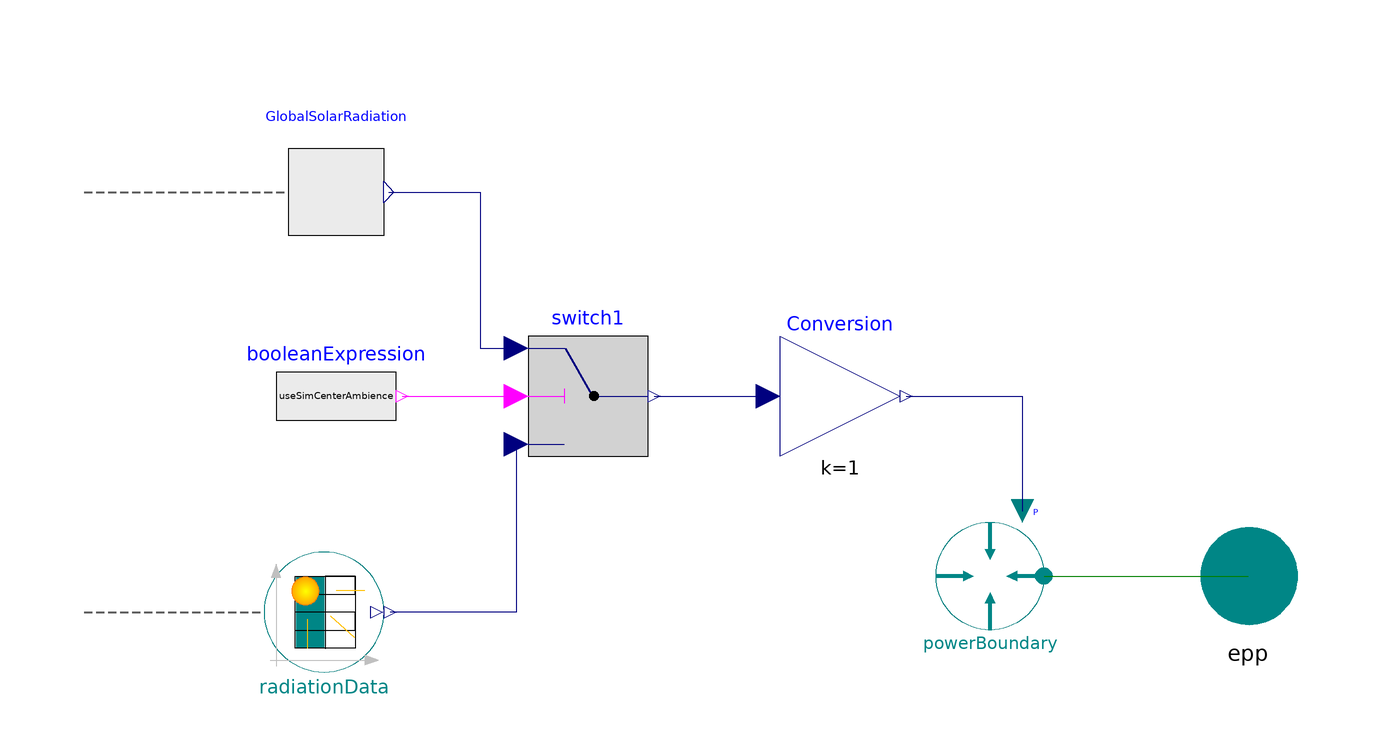

This picture is the connection diagram that the Modelica source below describes through its graphical annotations.

model PhotovoltaicPlant "Simple efficiency-based PV model with constant efficiency and depending on global solar radiation"



//________________________________________________________________________________//
// Component of the TransiEnt Library, version: 2.0.1                             //
//                                                                                //
// Licensed by Hamburg University of Technology under the 3-BSD-clause.           //
// Copyright 2021, Hamburg University of Technology.                              //
//________________________________________________________________________________//
//                                                                                //
// TransiEnt.EE, ResiliEntEE, IntegraNet and IntegraNet II are research projects  //
// supported by the German Federal Ministry of Economics and Energy               //
// (FKZ 03ET4003, 03ET4048, 0324027 and 03EI1008).                                //
// The TransiEnt Library research team consists of the following project partners://
// Institute of Engineering Thermodynamics (Hamburg University of Technology),    //
// Institute of Energy Systems (Hamburg University of Technology),                //
// Institute of Electrical Power and Energy Technology                            //
// (Hamburg University of Technology)                                             //
// Fraunhofer Institute for Environmental, Safety, and Energy Technology UMSICHT, //
// Gas- und Wärme-Institut Essen						  //
// and                                                                            //
// XRG Simulation GmbH (Hamburg, Germany).                                        //
//________________________________________________________________________________//





  // _____________________________________________
  //
  //          Imports and Class Hierarchy
  // _____________________________________________

  import TransiEnt;
  extends Base.PartialPhotovoltaicModule;
  //  extends Basics.Tables.GenericDataTable(relativepath="ambient/GHI_Hamburg_3600s_TMY.txt",
  //      datasource=DataPrivacy.isPublic);

  // _____________________________________________
  //
  //                   Parameters
  // _____________________________________________

  parameter SI.Area A_module=1 "PV Module surface";
  parameter SI.Efficiency eta=0.2
    "Total efficiency from radiation to power output";

  parameter Boolean useSimCenterAmbience=true
    "Gets radiation data from SimCenter" annotation (
    Evaluate=true,
    HideResult=true,
    choices(__Dymola_checkBox=true));

  //  parameter String radiationData=Modelica.Utilities.Files.loadResource("modelica://TransiEnt/Tables/ambient/Radiation_PVModule_TRY-Koeln_Az=0_Tilt=35.txt")
  //    annotation (choices(choice=Modelica.Utilities.Files.loadResource("modelica://TransiEnt/Tables/ambient/Radiation_PVModule_TRY-Koeln_Az=0_Tilt=35.txt")),
  //     Dialog(enable=not useSimCenterAmbience));

  // _____________________________________________
  //
  //                Complex Components
  // _____________________________________________

  outer TransiEnt.SimCenter simCenter;

  // _____________________________________________
  //
  //                    Variables
  // _____________________________________________


  replaceable TransiEnt.Components.Boundaries.Electrical.ActivePower.Power
    powerBoundary(change_sign=true) constrainedby TransiEnt.Components.Boundaries.Electrical.Base.PartialModelPowerBoundary
    "Choice of power boundary model. The power boundary model must match the power port."
    annotation (
    Dialog(group="Replaceable Components"),
    choices(
      choice(redeclare
          TransiEnt.Components.Boundaries.Electrical.ActivePower.Power
          powerBoundary(change_sign=true) "P-Boundary for ActivePowerPort"),
      choice(redeclare
          TransiEnt.Components.Boundaries.Electrical.ApparentPower.ApparentPower
          powerBoundary(
          useInputConnectorP=true,
          useInputConnectorQ=false,
          useCosPhi=true,
          cosphi_boundary=1,
          change_sign=true) "PQ-Boundary for ApparentPowerPort"),
      choice(redeclare
          TransiEnt.Components.Boundaries.Electrical.ComplexPower.PQBoundary
          powerBoundary(
          useInputConnectorQ=false,
          cosphi_boundary=1,
          change_sign=true) "PQ-Boundary for ComplexPowerPort"),
      choice(redeclare
          TransiEnt.Components.Boundaries.Electrical.ApparentPower.PowerVoltage
          powerBoundary(
          Use_input_connector_v=false,
          v_boundary=simCenter.v_n,
          change_sign=true) "PV-Boundary for ApparentPowerPort"),
      choice(redeclare
          TransiEnt.Components.Boundaries.Electrical.ComplexPower.PVBoundary
          powerBoundary(
          v_gen=simCenter.v_n,
          useInputConnectorP=true,
          change_sign=true) "PV-Boundary for ComplexPowerPort")),
    Placement(transformation(extent={{66,-9},{48,9}})));
  replaceable TransiEnt.Basics.Tables.Ambient.GHI_Hamburg_3600s_2012_TMY
    radiationData constrainedby TransiEnt.Components.Boundaries.Ambient.Base.PartialGlobalSolarRadiation
    "Choice of radiation data table" annotation (
    Dialog(group="Replaceable Components", enable=not useSimCenterAmbience),
    choicesAllMatching=true,
    Placement(transformation(extent={{-64,-16},{-44,4}}), iconTransformation(
          extent={{90,-10},{110,10}})));
  Modelica.Blocks.Sources.RealExpression GlobalSolarRadiation(y=simCenter.ambientConditions.globalSolarRadiation.value)
    annotation (Placement(transformation(extent={{-60,46},{-44,82}})));
  Modelica.Blocks.Math.Gain Conversion(k(unit="m2", value=A_module*eta))
    annotation (Placement(transformation(extent={{22,20},{42,40}})));
  Modelica.Blocks.Logical.Switch switch1
    annotation (Placement(transformation(extent={{-20,20},{0,40}})));
  Modelica.Blocks.Sources.BooleanExpression booleanExpression(y=
        useSimCenterAmbience)
    annotation (Placement(transformation(extent={{-62,20},{-42,40}})));
equation

  connect(powerBoundary.epp, epp) annotation (Line(
      points={{66,0},{74,0},{74,0},{100,0}},
      color={0,127,0},
      smooth=Smooth.None));
  connect(Conversion.y, powerBoundary.P_el_set)
    annotation (Line(points={{43,30},{62.4,30},{62.4,10.8}}, color={0,0,127}));
  connect(switch1.y, Conversion.u)
    annotation (Line(points={{1,30},{20,30}}, color={0,0,127}));
  connect(booleanExpression.y, switch1.u2)
    annotation (Line(points={{-41,30},{-22,30}}, color={255,0,255}));
  connect(GlobalSolarRadiation.y, switch1.u1) annotation (Line(points={{-43.2,64},
          {-28,64},{-28,38},{-22,38}}, color={0,0,127}));
  connect(switch1.u3, radiationData.y1)
    annotation (Line(points={{-22,22},{-22,-6},{-43,-6}}, color={0,0,127}));
  annotation (
    Icon(coordinateSystem(preserveAspectRatio=false, extent={{-100,-100},{100,100}}),
        graphics),
    Diagram(coordinateSystem(preserveAspectRatio=false, extent={{-100,-100},{100,
            100}}), graphics={Line(
          points={{-94,64},{-60,64}},
          color={95,95,95},
          smooth=Smooth.None,
          pattern=LinePattern.Dash,
          thickness=0.5), Line(
          points={{-94,-6},{-60,-6}},
          color={95,95,95},
          smooth=Smooth.None,
          pattern=LinePattern.Dash,
          thickness=0.5)}),
    Documentation(info="<html>
<p><b><span style=\"font-family: MS Shell Dlg 2; color: #008000;\">1. Purpose of model</span></b></p>
<p>Simple efficiency-based PV model with constant efficiency and depending on global solar radiation.</p>
<p><b><span style=\"font-family: MS Shell Dlg 2; color: #008000;\">2. Level of detail, physical effects considered, and physical insight</span></b></p>
<p><span style=\"font-family: MS Shell Dlg 2;\">L1E (defined in the CodingConventions)</span></p>
<p><b><span style=\"font-family: MS Shell Dlg 2; color: #008000;\">3. Limits of validity </span></b></p>
<p><span style=\"font-family: MS Shell Dlg 2;\">(no remarks)</span></p>
<p><b><span style=\"font-family: MS Shell Dlg 2; color: #008000;\">4. Interfaces</span></b></p>
<p>epp: electric power port</p>
<p><b><span style=\"font-family: MS Shell Dlg 2; color: #008000;\">5. Nomenclature</span></b></p>
<p><span style=\"font-family: MS Shell Dlg 2;\">(no remarks)</span></p>
<p><b><span style=\"font-family: MS Shell Dlg 2; color: #008000;\">6. Governing Equations</span></b></p>
<p><span style=\"font-family: MS Shell Dlg 2;\">(no remarks)</span></p>
<p><b><span style=\"font-family: MS Shell Dlg 2; color: #008000;\">7. Remarks for Usage</span></b></p>
<p><span style=\"font-family: MS Shell Dlg 2;\">(no remarks)</span></p>
<p><b><span style=\"font-family: MS Shell Dlg 2; color: #008000;\">8. Validation</span></b></p>
<p><span style=\"font-family: MS Shell Dlg 2;\">Tested in check model &quot;Check_PhotovoltaicPlant&quot;</span></p>
<p><b><span style=\"font-family: MS Shell Dlg 2; color: #008000;\">9. References</span></b></p>
<p><span style=\"font-family: MS Shell Dlg 2;\">(no remarks)</span></p>
<p><b><span style=\"font-family: MS Shell Dlg 2; color: #008000;\">10. Version History</span></b></p>
<p><span style=\"font-family: MS Shell Dlg 2;\">Model created by Pascal Dubucq (dubucq@tuhh.de) on 01.10.2014</span></p>
<p><span style=\"font-family: MS Shell Dlg 2;\">Model modified by Julian Urbansky, Fraunhofer UMSICHT, in August 2021.</span></p>
</html>"));
end PhotovoltaicPlant;